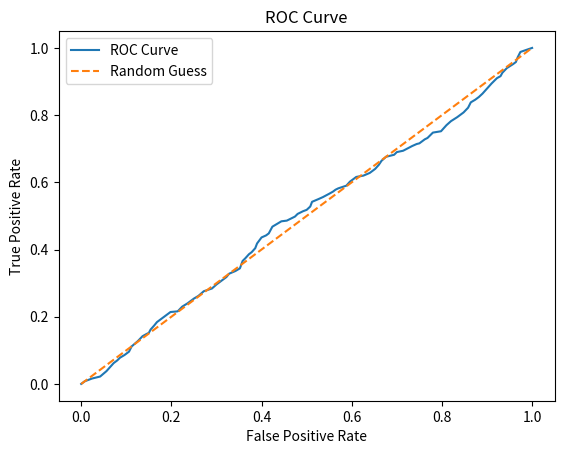
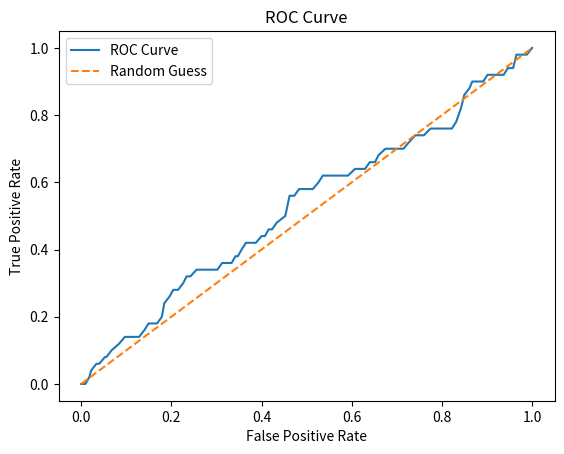

Reproduce these figures in Python, in order.
import numpy as np
import matplotlib.pyplot as plt
# DO NOT import any other libraries.


def confusion_matrix_metrics(conf_mat):
    """
    Compute evaluation metrics from a confusion matrix.

    Parameters
    ----------
    conf_mat : np.ndarray of shape (K, K)
        Confusion matrix where conf_mat[i, j] is the number of
        samples with true label i predicted as label j.

    Returns
    -------
    metrics : np.ndarray of shape (K, 4)
        Each row corresponds to one class.
        Columns are:
        [accuracy, recall, precision, f1_score]
    """

    # TODO:

    conf_mat = np.array(conf_mat)
    K = conf_mat.shape[0]
    total = conf_mat.sum()
    metrics = np.zeros((K, 4))

    for i in range(K):
        tp = conf_mat[i, i]
        fp = conf_mat[:, i].sum() - tp  
        fn = conf_mat[i, :].sum() - tp   
        tn = total - tp - fp - fn

        tp = conf_mat[i, i]
        fp = conf_mat[:, i].sum() - tp  
        fn = conf_mat[i, :].sum() - tp  
        tn = total - tp - fp - fn

        if total > 0:
            accuracy = (tp + tn) / total
        else:
            accuracy = 0.0

        if (tp + fn) > 0:
            recall = tp / (tp + fn)
        else:
            recall = 0.0

        if (tp + fp) > 0:
            precision = tp / (tp + fp)
        else:
            precision = 0.0

        if (precision + recall) > 0:
            f1_score = (2 * precision * recall) / (precision + recall)
        else:
            f1_score = 0.0

        metrics[i] = [accuracy, recall, precision, f1_score]


    return metrics




def plot_roc_curve(y_true, y_score, num_thresholds=100):
    """
    Plot ROC curve from ground-truth labels and predicted probabilities.

    Parameters
    ----------
    y_true : array-like of shape (n_samples,)
        Ground truth binary labels (0 or 1)

    y_score : array-like of shape (n_samples,)
        Predicted probabilities for the input

    num_thresholds : int
        Number of thresholds to evaluate (default=100)

    Returns
    -------
    fpr : np.ndarray
        False Positive Rates

    tpr : np.ndarray
        True Positive Rates
    """


    tpr_list = []
    fpr_list = []

    # TODO:
    y_true = np.array(y_true)
    y_score = np.array(y_score)
    
    thresholds = np.linspace(1.0, 0.0, num_thresholds)

    tpr_list = []
    fpr_list = []

    P = y_true.sum()
    N = len(y_true) - P

    for i in thresholds:
        y_pred = (y_score >= i)
        tp = ((y_pred == 1) & (y_true == 1)).sum()
        fp = ((y_pred == 1) & (y_true == 0)).sum()

        if P > 0:
            tpr = tp / P
        else:
            tpr = 0.0

        if N > 0:
            fpr = fp / N
        else:
            fpr = 0.0

        tpr_list.append(tpr)
        fpr_list.append(fpr)

    red_thresholds = [0.5, 0.8]
    red_points = []
    for i in red_thresholds:
        y_pred = (y_score >= i)
        tp = ((y_pred == 1) & (y_true == 1)).sum()
        fp = ((y_pred == 1) & (y_true == 0)).sum()
        if P > 0:
            tpr_pts = tp / P
        else:
            tpr_pts = 0.0

        if N > 0:
            fpr_pts = fp / N
        else:
            fpr_pts = 0.0
        red_points.append((fpr_pts, tpr_pts, i))



    # Plot ROC curve
    plt.figure()
    plt.plot(fpr_list, tpr_list, label="ROC Curve")
    plt.plot([0, 1], [0, 1], linestyle="--", label="Random Guess")
    plt.xlabel("False Positive Rate")
    plt.ylabel("True Positive Rate")
    plt.title("ROC Curve")
    plt.legend()
    plt.show()

    return np.array(fpr_list), np.array(tpr_list)


# Task 3

y_true_balanced = np.array([1]*500 + [0]*500)
y_score_balanced = np.random.rand(1000)
y_true_imbalanced = np.array([1]*50 + [0]*950)
y_score_imbalanced = np.random.rand(1000)

plot_roc_curve(y_true_balanced, y_score_balanced)
plot_roc_curve(y_true_imbalanced, y_score_imbalanced)
